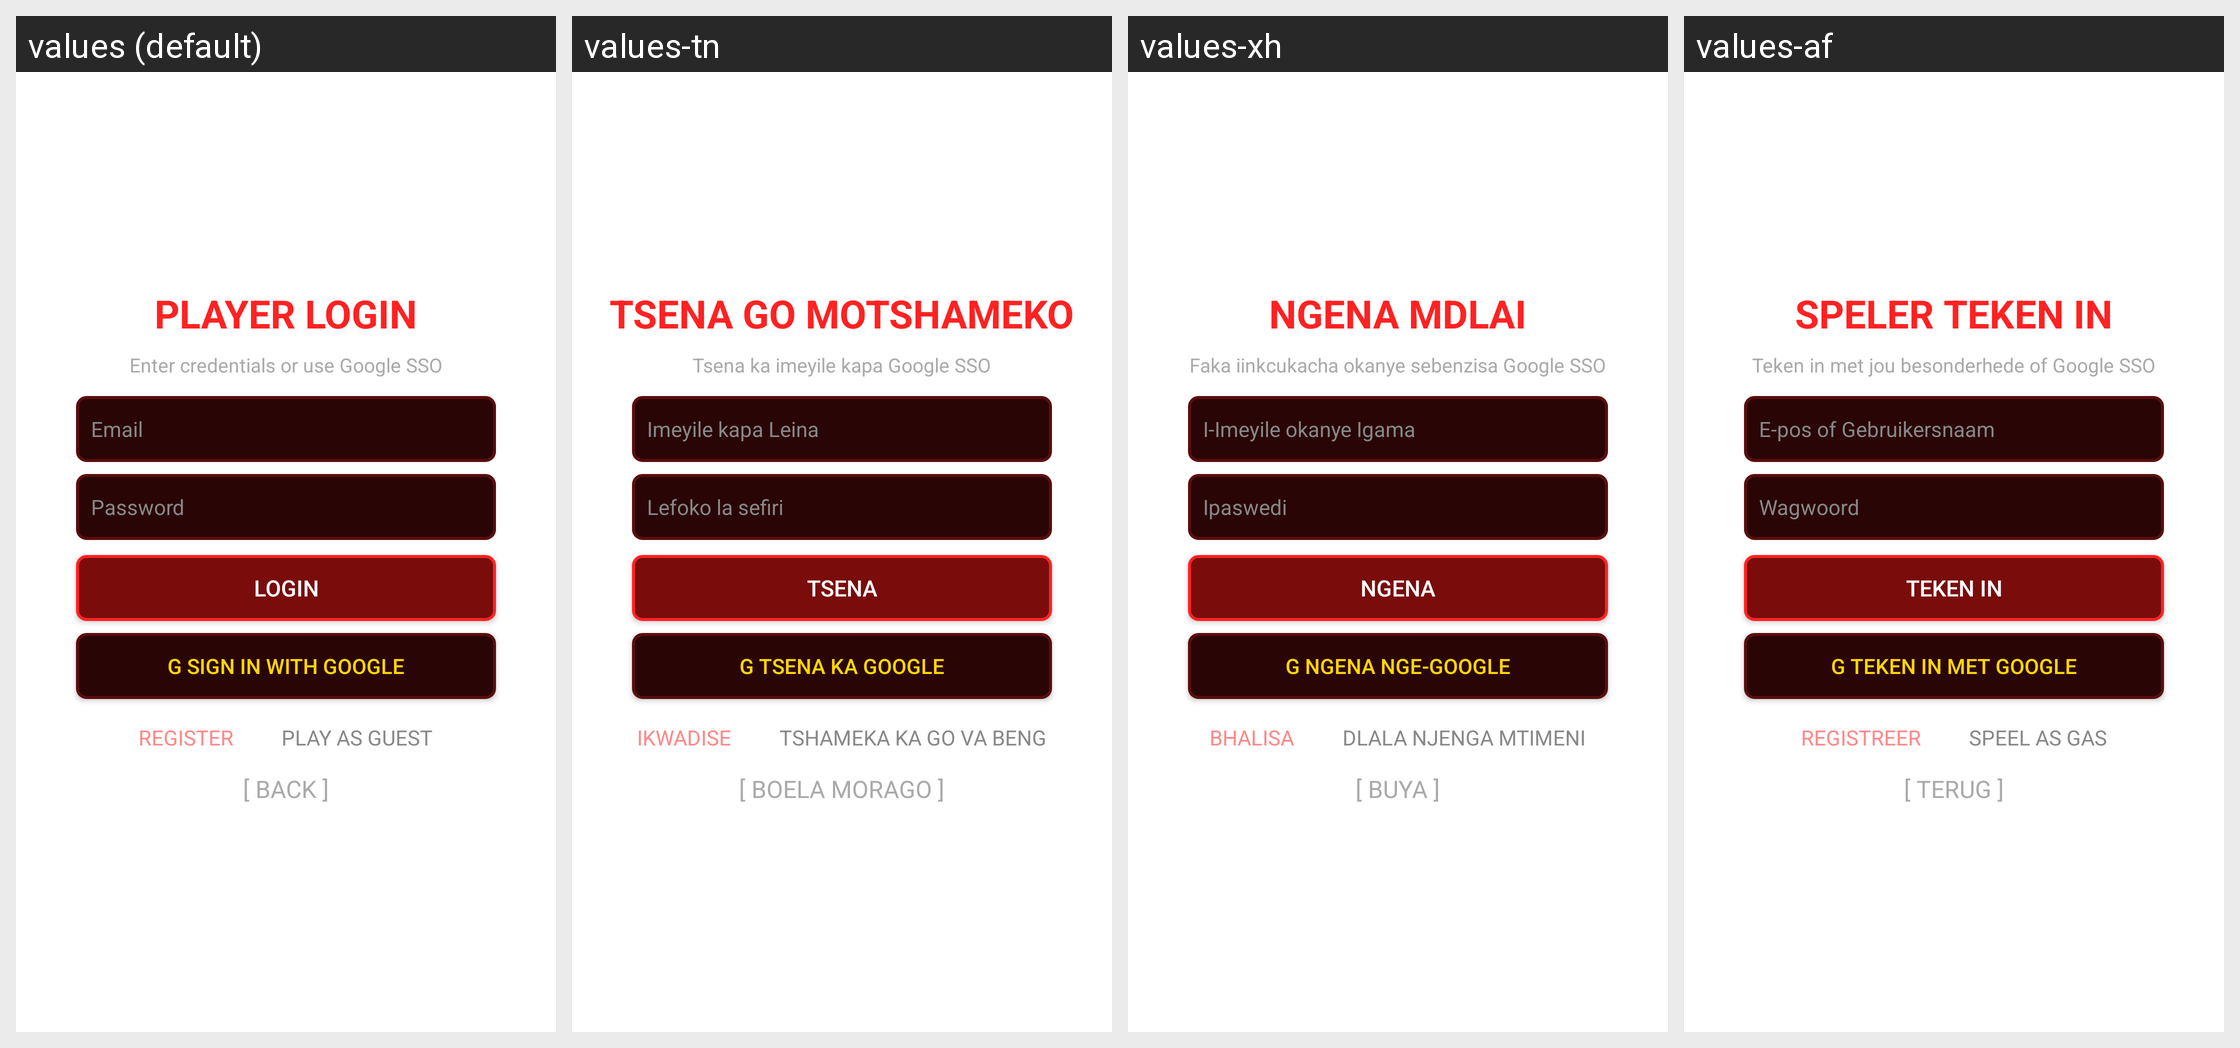

For this localized Android screen grid, give each drawn string resource with its value in every locale shown.
Android screen res/layout/screen_login.xml rendered under 4 locales, left to right: values (default), values-tn, values-xh, values-af. Device: Nexus 5 (rendered at 1080×1920; each locale shown at half size, 540×960, under a caption strip naming it); theme GdxTheme.
Strings drawn on this screen, with the default value and each locale's value (text and hints the layout hard-codes, and strings that could not be matched under every locale, appear in the picture but are not listed):

player_login
  values: PLAYER LOGIN
  values-tn: TSENA GO MOTSHAMEKO
  values-xh: NGENA MDLAI
  values-af: SPELER TEKEN IN

login_subtitle
  values: Enter credentials or use Google SSO
  values-tn: Tsena ka imeyile kapa Google SSO
  values-xh: Faka iinkcukacha okanye sebenzisa Google SSO
  values-af: Teken in met jou besonderhede of Google SSO

hint_email
  values: Email
  values-tn: Imeyile kapa Leina
  values-xh: I-Imeyile okanye Igama
  values-af: E-pos of Gebruikersnaam

hint_password
  values: Password
  values-tn: Lefoko la sefiri
  values-xh: Ipaswedi
  values-af: Wagwoord

login_button
  values: LOGIN
  values-tn: TSENA
  values-xh: NGENA
  values-af: TEKEN IN

sign_in_google
  values: G SIGN IN WITH GOOGLE
  values-tn: G TSENA KA GOOGLE
  values-xh: G NGENA NGE-GOOGLE
  values-af: G TEKEN IN MET GOOGLE

register
  values: REGISTER
  values-tn: IKWADISE
  values-xh: BHALISA
  values-af: REGISTREER

play_as_guest
  values: PLAY AS GUEST
  values-tn: TSHAMEKA KA GO VA BENG
  values-xh: DLALA NJENGA MTIMENI
  values-af: SPEEL AS GAS

back
  values: [ BACK ]
  values-tn: [ BOELA MORAGO ]
  values-xh: [ BUYA ]
  values-af: [ TERUG ]
